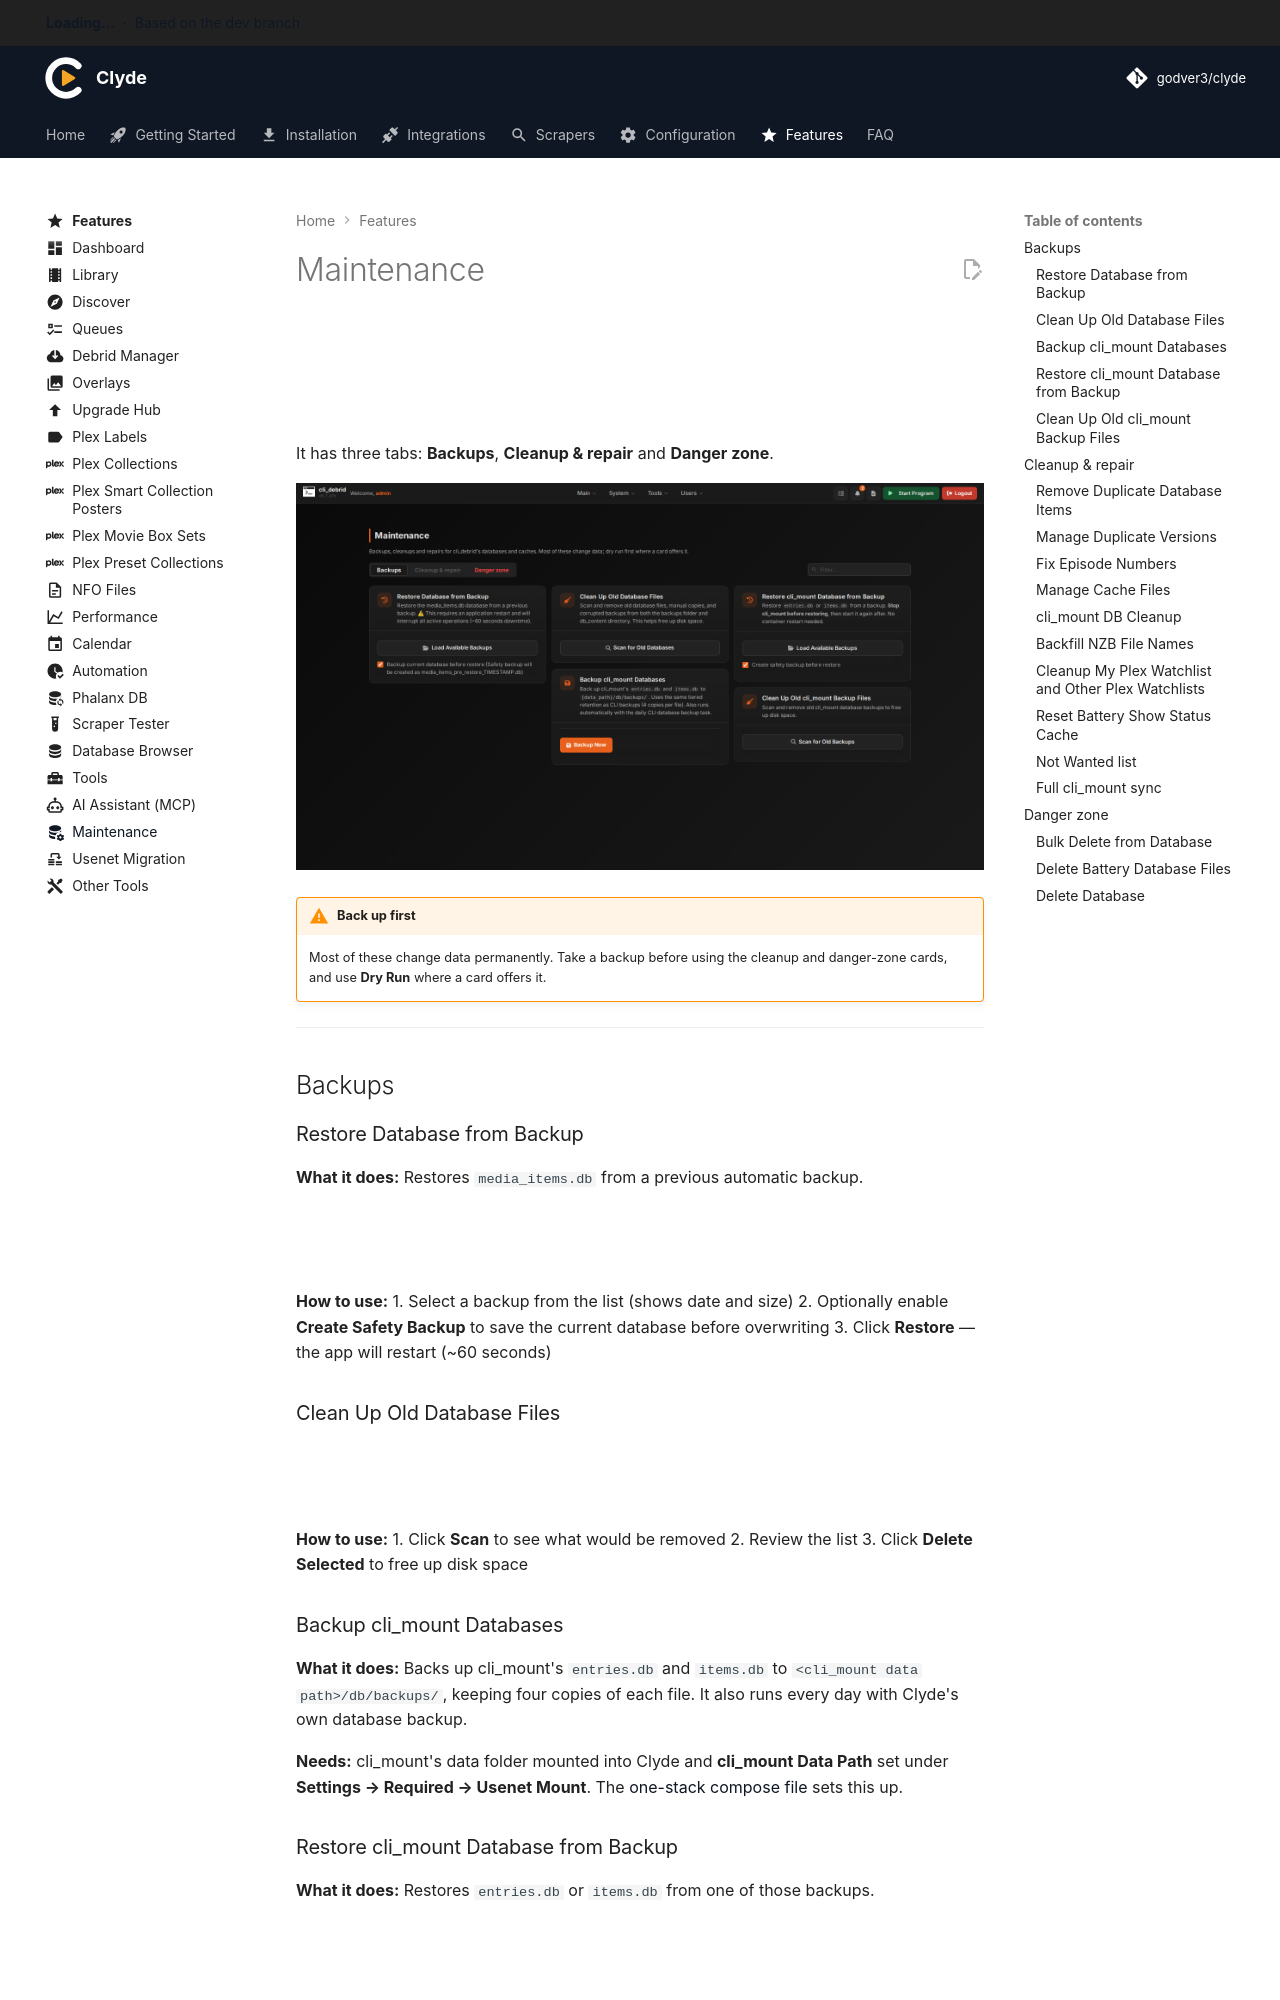

repository: godver3/cli_docs · page: features/maintenance/index.html · generator: mkdocs

---
title: Maintenance
icon: material/database-cog
---

# Maintenance

The Maintenance page holds backups, cleanups and repairs for Clyde's database and cli_mount's, plus a separate danger zone for deleting data. Open it from **System → Maintenance**.

It has three tabs: **Backups**, **Cleanup & repair** and **Danger zone**.

![Maintenance page](../assets/screenshots/features/maintenance-overview.png)

!!! warning "Back up first"
    Most of these change data permanently. Take a backup before using the cleanup and danger-zone cards, and use **Dry Run** where a card offers it.

---

## Backups

### Restore Database from Backup

**What it does:** Restores `media_items.db` from a previous automatic backup.

**When to use:** The database was accidentally corrupted or deleted and you need to roll back.

**How to use:**
1. Select a backup from the list (shows date and size)
2. Optionally enable **Create Safety Backup** to save the current database before overwriting
3. Click **Restore** — the app will restart (~60 seconds)

### Clean Up Old Database Files

**What it does:** Scans and removes old database backup files, manual copies, and corrupted files from the backups folder and db_content directory.

**How to use:**
1. Click **Scan** to see what would be removed
2. Review the list
3. Click **Delete Selected** to free up disk space

### Backup cli_mount Databases

**What it does:** Backs up cli_mount's `entries.db` and `items.db` to `<cli_mount data path>/db/backups/`, keeping four copies of each file. It also runs every day with Clyde's own database backup.

**Needs:** cli_mount's data folder mounted into Clyde and **cli_mount Data Path** set under **Settings → Required → Usenet Mount**. The [one-stack compose file](../installation/docker.md#recommended-cli_debrid-and-cli_mount-in-one-stack) sets this up.

### Restore cli_mount Database from Backup

**What it does:** Restores `entries.db` or `items.db` from one of those backups.

**How to use:** Stop cli_mount first, restore, then start cli_mount again. Clyde doesn't need a restart.

### Clean Up Old cli_mount Backup Files

**What it does:** Finds old cli_mount database backups and removes the ones you select, to free disk space.

---

## Cleanup & repair
